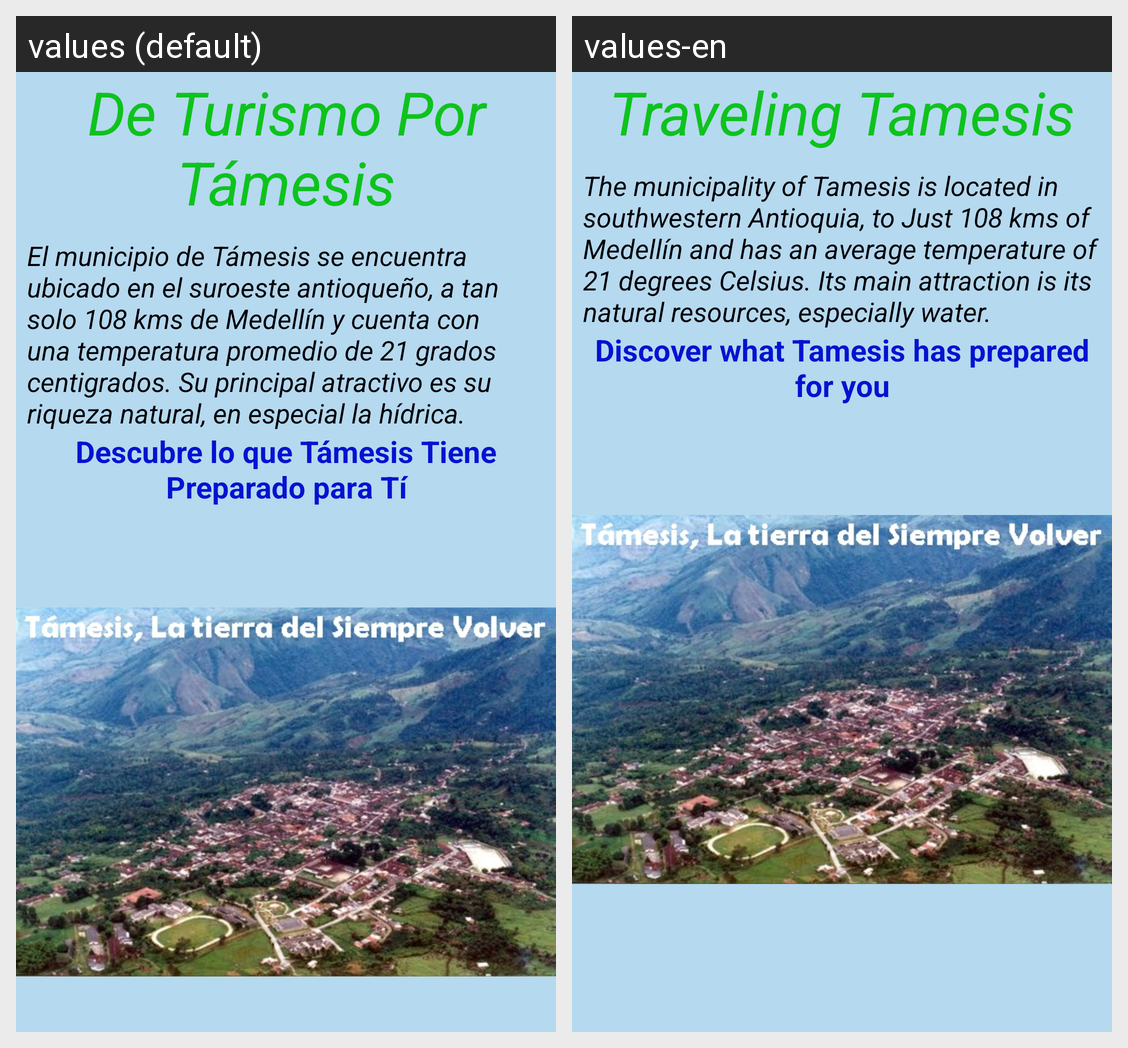

The same Android screen rendered under two of its app's locales, left to right. List the strings drawn on it with the default value and each locale's translation.
Android screen res/layout/fragment_home.xml rendered under 2 locales, left to right: values (default), values-en. Device: Nexus 5 (rendered at 1080×1920; each locale shown at half size, 540×960, under a caption strip naming it); theme AppTheme.
Strings drawn on this screen, with the default value and each locale's value (text and hints the layout hard-codes, and strings that could not be matched under every locale, appear in the picture but are not listed):

turistiando
  values: De Turismo Por Támesis
  values-en: Traveling Tamesis

descripcion
  values: El municipio de Támesis se encuentra ubicado en el suroeste antioqueño, a tan solo 108 kms de Medellín y cuenta con una temperatura promedio de 21 grados centigrados. Su principal atractivo es su riqueza natural, en especial la hídrica.
  values-en: The municipality of Tamesis is located in southwestern Antioquia, to Just 108 kms of Medellín and has an average temperature of 21 degrees Celsius. Its main attraction is its natural resources, especially water.

preparado
  values: Descubre lo que Támesis Tiene Preparado para Tí
  values-en: Discover what Tamesis has prepared for you
